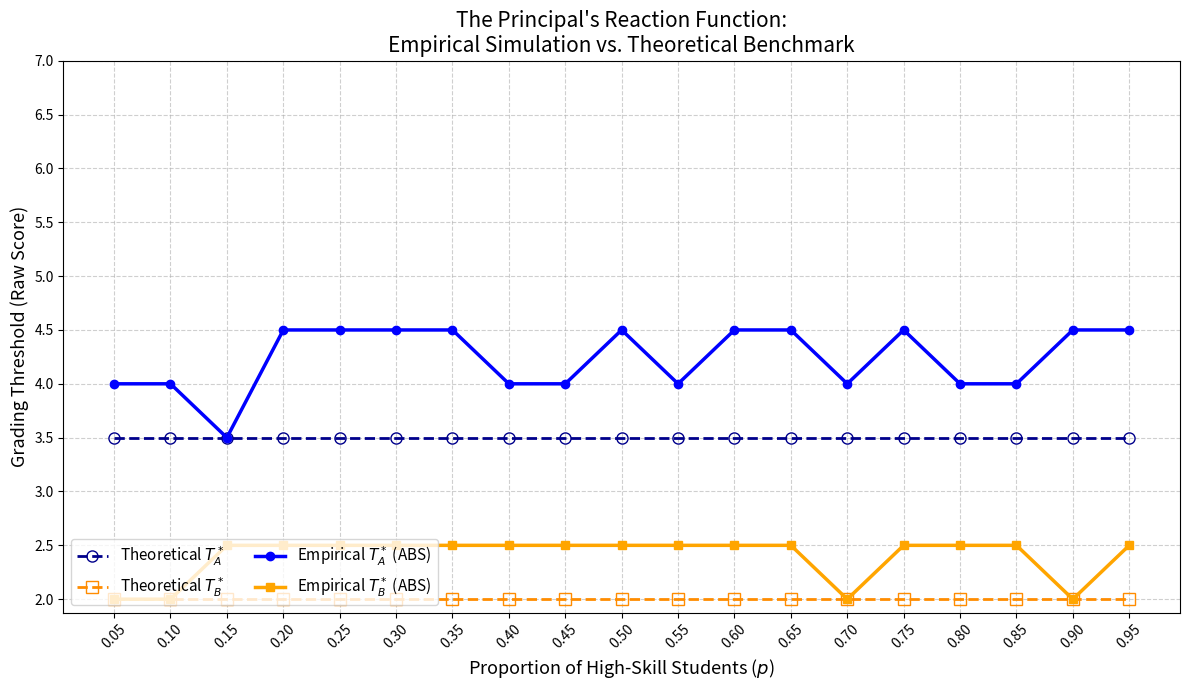
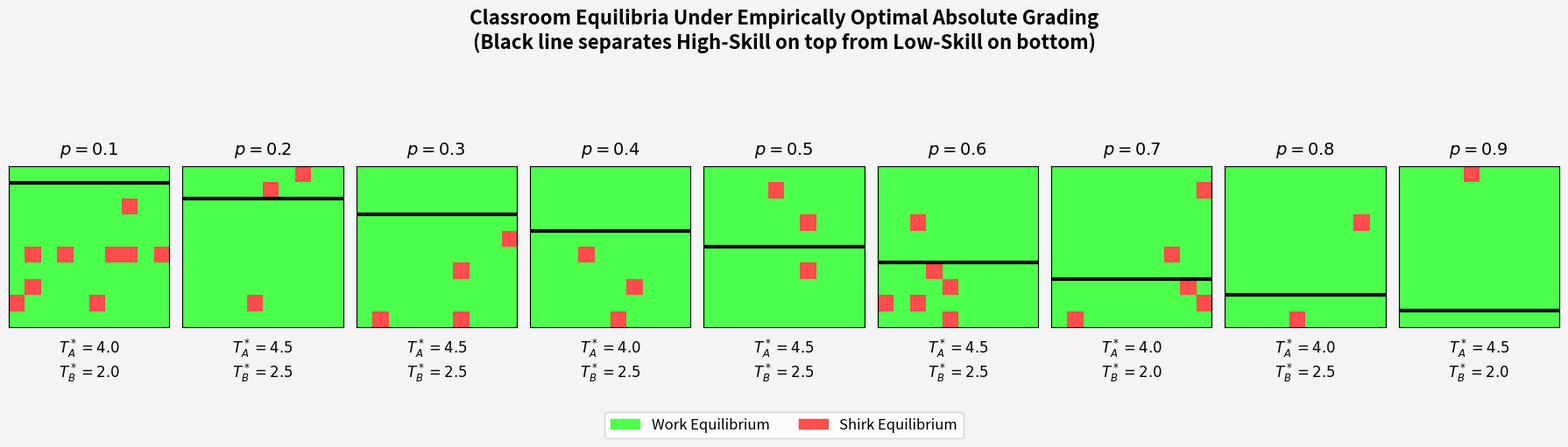

These charts were generated, in order, by the following Python code:
import numpy as np
import matplotlib.pyplot as plt
from matplotlib.colors import ListedColormap
import warnings

warnings.filterwarnings('ignore')

# ==========================================
# 1. CORE PARAMETERS
# ==========================================
PARAMS = {
    # Algorithmic Parameters (The Learning Engine)
    'N': 100,                # Number of students (keep at 100 for a clean 10x10 grid)
    'rounds': 100,           # Time horizon for Q-table convergence
    'learning_rate': 0.1,    # How heavily agents weigh recent grades vs past grades
    'epsilon': 0.05,         # Bounded rationality: 5% chance to randomly explore (shirk/work)

    # The Classroom (Zubrickas / Spence)
    'theta_L': 1.0,          # Low-skill parameter
    'theta_H': 2.0,          # High-skill parameter
    'C_H': 0.5,              # Single-Crossing: Cost is exactly 1/theta
    'C_L': 1.0,              # Cost of effort for Low-skill

    # The Assessment (Perez & Skreta)
    'alpha': 1.5,            # Effort multiplier
    'beta': 2.0,             # Skill multiplier
    'delta': 1.0,            # Uniform noise bound (The "Lottery" factor)

    # The Market Wage / Status (Dubey & Geanakoplos / Cotton)
    'V_A': 5.0,              # Convex status premium for top grade
    'V_B': 2.0,              # Utility of B
    'V_C': 0.0,              # Utility of C (normalized to zero)

    # The Professor's Objective
    'omega_H': 0.9,          # Weight on high-skill effort
    'omega_L': 0.1,          # Weight on low-skill effort
    
    # Relative Grading Quotas (Boleslavsky & Cotton)
    'q_A': 0.25,             # Strict signaling quota
    'q_B': 0.45,             
}     

# ==========================================
# 2. THEORETICAL & EMPIRICAL ENGINES
# ==========================================
def expected_prob(threshold, effort, theta):
    base_score = PARAMS['alpha'] * effort + PARAMS['beta'] * theta
    target_noise = threshold - base_score
    if target_noise <= -PARAMS['delta']: return 1.0
    elif target_noise >= PARAMS['delta']: return 0.0
    else: return (PARAMS['delta'] - target_noise) / (2 * PARAMS['delta'])

def theoretical_best_response(theta, cost_val, T_A, T_B):
    EU = {}
    for e in [0, 1]:
        cost = cost_val if e == 1 else 0
        p_A = expected_prob(T_A, e, theta)
        p_B = expected_prob(T_B, e, theta)
        expected_u = PARAMS['V_C'] + (PARAMS['V_A'] - PARAMS['V_B']) * p_A + \
                     (PARAMS['V_B'] - PARAMS['V_C']) * p_B - cost
        EU[e] = expected_u
    return 1 if EU[1] > EU[0] else 0

def get_theoretical_W(T_A, T_B):
    e_H_star = theoretical_best_response(PARAMS['theta_H'], PARAMS['C_H'], T_A, T_B)
    e_L_star = theoretical_best_response(PARAMS['theta_L'], PARAMS['C_L'], T_A, T_B)
    return PARAMS['omega_H'] * e_H_star + PARAMS['omega_L'] * e_L_star

def run_classroom_simulation(T_A, T_B, p_high):
    """Runs N=100 students and returns the smoothed W and final 10x10 grid."""
    N = PARAMS['N']
    is_high_skill = np.zeros(N, dtype=bool)
    num_high_skill = int(round(N * p_high))
    is_high_skill[:num_high_skill] = True
    
    thetas = np.where(is_high_skill, PARAMS['theta_H'], PARAMS['theta_L'])
    costs = np.where(is_high_skill, PARAMS['C_H'], PARAMS['C_L'])
    
    Q_table = np.ones((N, 2)) * PARAMS['V_A']
    efforts = np.zeros(N, dtype=int)
    
    history_e_H = []
    history_e_L = []
    
    for r in range(PARAMS['rounds']):
        explore = np.random.rand(N) < PARAMS['epsilon']
        efforts = np.where(explore, np.random.choice([0, 1], size=N), np.argmax(Q_table, axis=1))
        
        noise = np.random.uniform(-PARAMS['delta'], PARAMS['delta'], size=N)
        scores = PARAMS['alpha'] * efforts + PARAMS['beta'] * thetas + noise
        
        payoffs = np.where(scores >= T_A, PARAMS['V_A'], 
                  np.where(scores >= T_B, PARAMS['V_B'], PARAMS['V_C']))
        utilities = payoffs - (efforts * costs)
        
        lr = PARAMS['learning_rate']
        Q_table[np.arange(N), efforts] = (1 - lr) * Q_table[np.arange(N), efforts] + lr * utilities

        # 20-round smoothing to eliminate epsilon noise
        if r >= PARAMS['rounds'] - 20:
            history_e_H.append(np.mean(efforts[is_high_skill]) if num_high_skill > 0 else 0)
            history_e_L.append(np.mean(efforts[~is_high_skill]) if num_high_skill < N else 0)

    mean_e_H = np.mean(history_e_H)
    mean_e_L = np.mean(history_e_L)
    empirical_W = PARAMS['omega_H'] * mean_e_H + PARAMS['omega_L'] * mean_e_L
    
    return empirical_W, efforts.reshape((10, 10))

# ==========================================
# 3. OPTIMIZER
# ==========================================
def find_optimal_policy(p_high, mode='empirical'):
    T_A_vals = np.arange(7.0, 1.5, -0.5)
    T_B_vals = np.arange(2.0, 7.5, 0.5)
    
    max_W = -np.inf
    opt_T_A, opt_T_B = None, None
    best_grid = None
    
    for t_a in T_A_vals:
        for t_b in T_B_vals:
            if t_b >= t_a: continue
                
            if mode == 'empirical':
                W, final_grid = run_classroom_simulation(t_a, t_b, p_high)
            else:
                W = get_theoretical_W(t_a, t_b)
                final_grid = None
            
            # Tie-breaking logic (prefers lower friction thresholds)
            if W > max_W + 1e-6:
                max_W = W
                opt_T_A, opt_T_B = t_a, t_b
                best_grid = final_grid
            elif abs(W - max_W) < 1e-6:
                if opt_T_A is None or t_a < opt_T_A:
                    opt_T_A, opt_T_B = t_a, t_b
                    best_grid = final_grid
                elif t_a == opt_T_A and t_b < opt_T_B:
                    opt_T_A, opt_T_B = t_a, t_b
                    best_grid = final_grid
                    
    return opt_T_A, opt_T_B, best_grid

# ==========================================
# 4. VISUALIZATION FUNCTIONS
# ==========================================
def plot_overlaid_statics(data):
    plt.figure(figsize=(12, 7))
    
    # Plot Theoretical Benchmark
    plt.plot(data['p_values'], data['theo_ta'], marker='o', linestyle='--', color='darkblue', 
             markerfacecolor='none', linewidth=2, markersize=8, label=r'Theoretical $T_A^*$')
    plt.plot(data['p_values'], data['theo_tb'], marker='s', linestyle='--', color='darkorange', 
             markerfacecolor='none', linewidth=2, markersize=8, label=r'Theoretical $T_B^*$')
             
    # Plot Empirical Simulation
    plt.plot(data['p_values'], data['emp_ta'], marker='o', color='blue', linewidth=2.5, label=r'Empirical $T_A^*$ (ABS)')
    plt.plot(data['p_values'], data['emp_tb'], marker='s', color='orange', linewidth=2.5, label=r'Empirical $T_B^*$ (ABS)')
    
    plt.title("The Principal's Reaction Function:\nEmpirical Simulation vs. Theoretical Benchmark", fontsize=15)
    plt.xlabel("Proportion of High-Skill Students ($p$)", fontsize=13)
    plt.ylabel("Grading Threshold (Raw Score)", fontsize=13)
    plt.xticks(np.arange(0.05, 1.0, 0.05), rotation=45)
    plt.yticks(np.arange(2.0, 7.5, 0.5))
    plt.grid(True, linestyle='--', alpha=0.6)
    plt.legend(loc='lower left', fontsize=11, ncol=2)
    
    plt.tight_layout()
    plt.savefig('visual_4a_overlaid_statics.png', dpi=300)
    print("Generated: visual_4a_overlaid_statics.png")

def plot_equilibrium_filmstrip(data):
    # Sample 9 specific demographic points for the filmstrip
    target_ps = [0.1, 0.2, 0.3, 0.4, 0.5, 0.6, 0.7, 0.8, 0.9]
    
    fig, axes = plt.subplots(1, 9, figsize=(18, 4))
    fig.patch.set_facecolor('#f4f4f4')
    cmap = ListedColormap(['#ff4c4c', '#4cff4c']) # Red=0, Green=1
    
    for idx, target_p in enumerate(target_ps):
        # Retrieve stored data for this specific p
        p_key = round(target_p, 2)
        t_a, t_b, final_grid = data['emp_grids'][p_key]
        
        ax = axes[idx]
        ax.imshow(final_grid, cmap=cmap, vmin=0, vmax=1)
        
        # Draw horizontal boundary separating High-Skill and Low-Skill
        boundary_row = target_p * 10 - 0.5 
        ax.axhline(y=boundary_row, color='black', linewidth=3, linestyle='-')
        
        ax.set_xticks([])
        ax.set_yticks([])
        ax.set_title(f"$p = {target_p:.1f}$", fontsize=14, fontweight='bold', pad=10)
        ax.set_xlabel(f"$T_A^* = {t_a:.1f}$\n$T_B^* = {t_b:.1f}$", fontsize=12, labelpad=8)

    plt.suptitle("Classroom Equilibria Under Empirically Optimal Absolute Grading\n" +
                 "(Black line separates High-Skill on top from Low-Skill on bottom)", 
                 fontsize=16, fontweight='bold', y=1.1)
                 
    import matplotlib.patches as mpatches
    work_patch = mpatches.Patch(color='#4cff4c', label='Work Equilibrium')
    shirk_patch = mpatches.Patch(color='#ff4c4c', label='Shirk Equilibrium')
    fig.legend(handles=[work_patch, shirk_patch], loc='lower center', ncol=2, fontsize=12, bbox_to_anchor=(0.5, -0.15))

    plt.tight_layout()
    plt.savefig('visual_4b_equilibrium_filmstrip.png', dpi=300, bbox_inches='tight')
    print("Generated: visual_4b_equilibrium_filmstrip.png")

# ==========================================
# 5. EXECUTION BLOCK
# ==========================================
if __name__ == "__main__":
    p_values = np.linspace(0.05, 0.95, 19)
    
    # Master dictionary to store the single-execution data
    simulation_data = {
        'p_values': [],
        'theo_ta': [], 'theo_tb': [],
        'emp_ta': [], 'emp_tb': [],
        'emp_grids': {} # Keys will be rounded p values
    }
    
    print("Running unified demographic sweep (this will take a moment)...")
    
    for p in p_values:
        print(f"Optimizing for p = {p:.2f}...")
        
        # 1. Theoretical Benchmark
        t_ta, t_tb, _ = find_optimal_policy(p, mode='theoretical')
        
        # 2. Empirical Simulation
        e_ta, e_tb, e_grid = find_optimal_policy(p, mode='empirical')
        
        # Store results
        simulation_data['p_values'].append(p)
        simulation_data['theo_ta'].append(t_ta)
        simulation_data['theo_tb'].append(t_tb)
        simulation_data['emp_ta'].append(e_ta)
        simulation_data['emp_tb'].append(e_tb)
        
        p_key = round(p, 2)
        simulation_data['emp_grids'][p_key] = (e_ta, e_tb, e_grid)

    print("\nData collected. Generating visualizations...")
    plot_overlaid_statics(simulation_data)
    plot_equilibrium_filmstrip(simulation_data)
    print("All tasks complete!")
